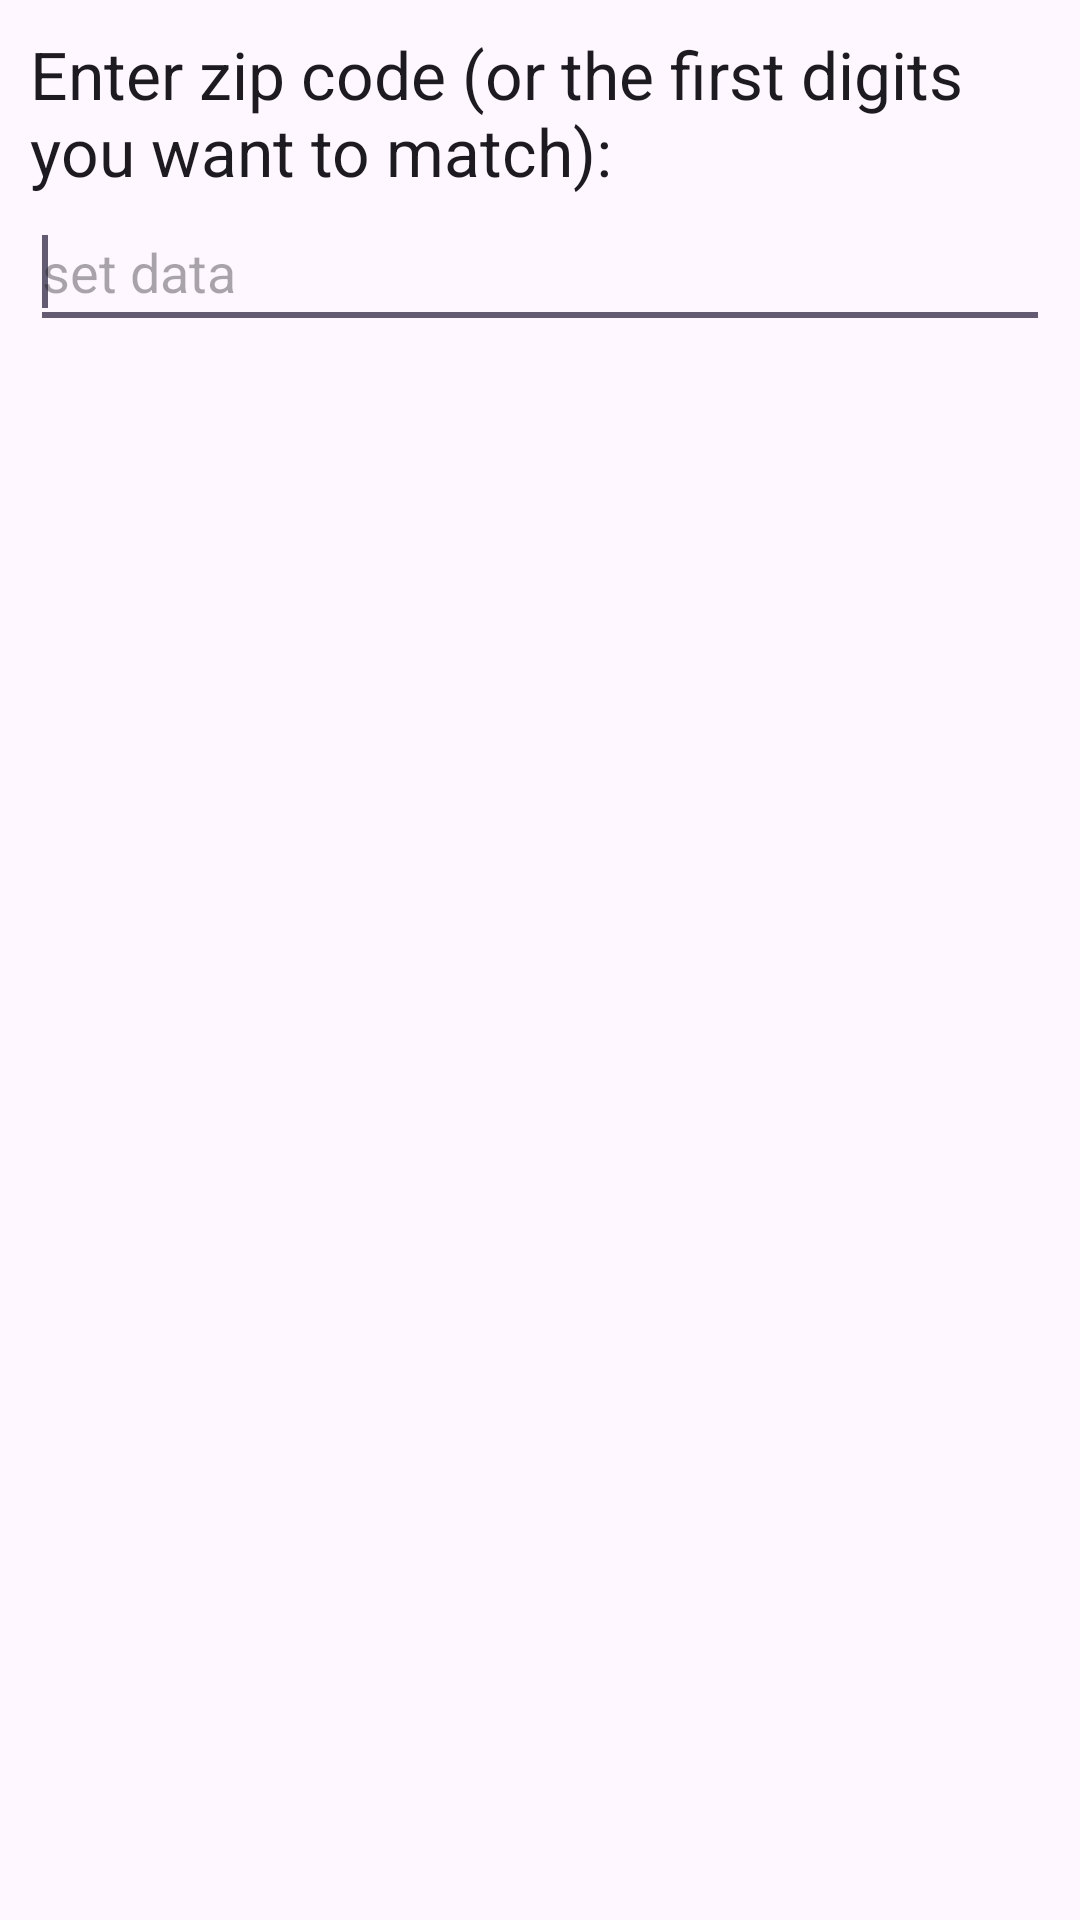

Here is an Android app screen rendered from its layout file. Give the layout XML and the strings, colors and styles it references.
<!-- AndroidManifest.xml: application theme Theme.FctSorter -->
<!-- res/layout/zip_prompt.xml -->
<?xml version="1.0" encoding="utf-8"?>
<LinearLayout xmlns:android="http://schemas.android.com/apk/res/android"
    android:id="@+id/layout_root"
    android:layout_width="fill_parent"
    android:layout_height="fill_parent"
    android:orientation="vertical"
    android:padding="10dp">

    <TextView
        android:id="@+id/zipCodePrompt"
        android:layout_width="wrap_content"
        android:layout_height="wrap_content"
        android:text="Enter zip code (or the first digits you want to match): "
        android:textAppearance="?android:attr/textAppearanceLarge" />

    <EditText
        android:id="@+id/editZip"
        android:layout_width="match_parent"
        android:layout_height="wrap_content"
        android:autofillHints=""
        android:hint="set data"
        android:inputType="number"
        android:minHeight="48dp">

        <requestFocus />

    </EditText>

</LinearLayout>
<!-- resources referenced by this layout -->
<resources>
  <style name="Theme.FctSorter" parent="Base.Theme.FctSorter" />
  <style name="Base.Theme.FctSorter" parent="Theme.Material3.DayNight.NoActionBar">
          
          
      </style>
</resources>
